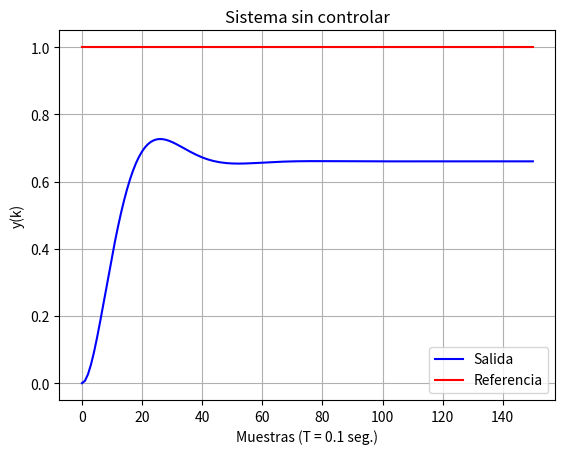
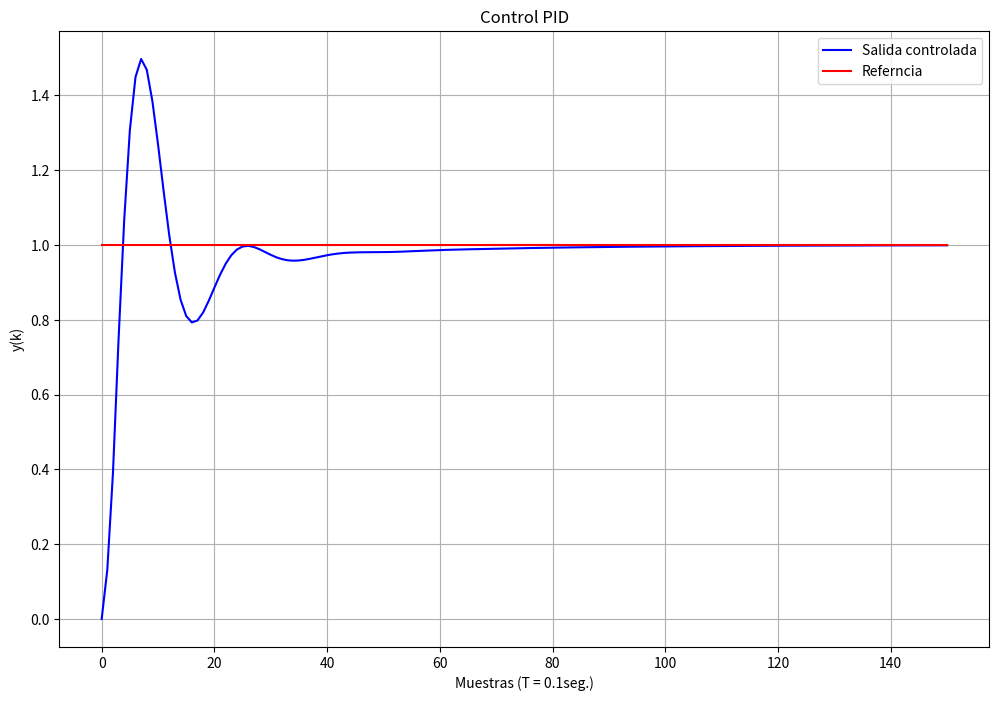
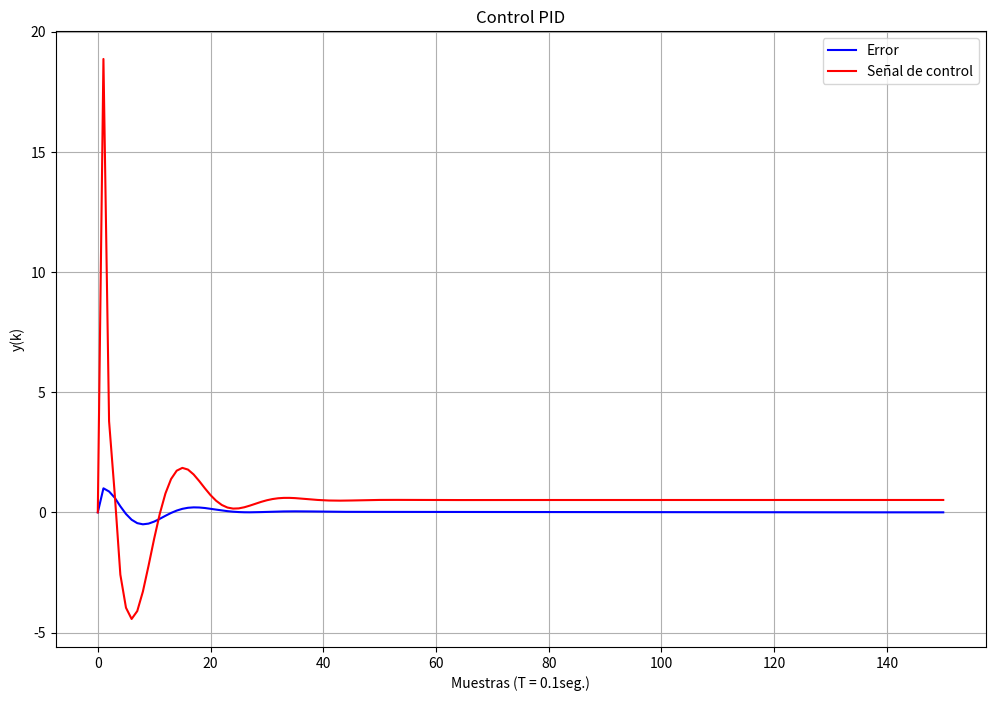
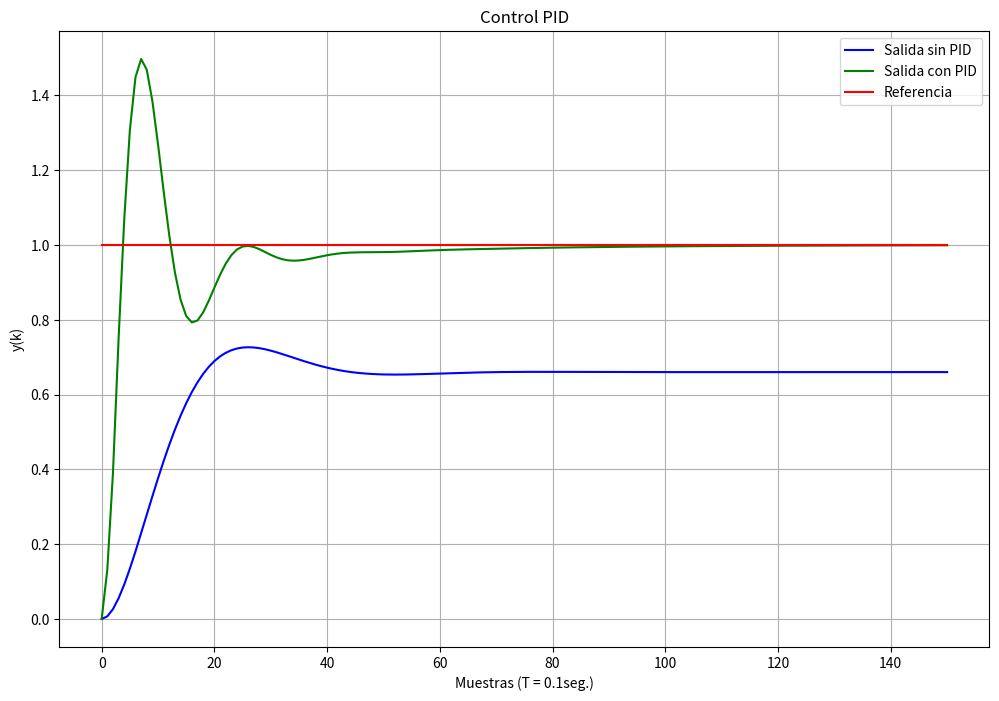

These charts were generated, in order, by the following Python code:
import matplotlib.pyplot as plt 

tsim = 15                  # Tiempo de simulación en segundos
T = 0.1                     # Período de muestreo
numiter = int(tsim/T)-2     # Número de iteraciones para la simulación
u = 1                       # Entrada escalón unitario
entrada = []
error = []
errorc = []
accont = []
salida = []
salcont = []

def simula():
    global ym1, ym2, em1, em2
    for i in range(numiter):
        y = (1.81*ym1)-(0.817*ym2)+(0.007*em1)+(0.0066*em2)
        e = u - ym1
        entrada.append(u)
        error.append(e)
        salida.append(y)

        # Reasignamos las variables
        em2 = em1
        em1 = e
        ym2 = ym1
        ym1 = y

    # print (error)
    # print (salida)

# Iteración k = 0
ek = 0
yk = 0
entrada.append(u)
error.append(ek)
salida.append(yk)

# Iteración k = 1
ek1 = u - yk
yk1 = (1.81*yk)+(0.007*ek1)
entrada.append(u)
error.append(ek1)
salida.append(yk1)

# Iteración k = 2
ek2 = u - yk1
yk2 = (1.81*yk1)-(0.817*yk)+(0.007*ek2)+(0.0066*ek1)
entrada.append(u)
error.append(ek2)
salida.append(yk2)

# Resto de iteraciones
ym1 = yk2
ym2 = yk1
em1 = ek2
em2 = ek1

simula()


# Representar los datos
longitud_datos = len(salida)
ejex = []
for i in range(0, longitud_datos):
    ejex.append(i)
etiqueta = 'Salida'
# print(len(datos))
# print(len(ejex))

#plt.figure(figsize=(12, 8)) # Opcional: Define el tamaño de la figura
plt.plot(ejex, salida, label=etiqueta, color='blue', linestyle='solid') # Dibuja la línea
plt.plot(ejex, entrada, label='Referencia', color='red', linestyle='solid') # Dibuja la línea
# 3. Personalizar (opcional)
plt.title('Sistema sin controlar')
plt.xlabel(f'Muestras (T = {T} seg.)')
plt.ylabel('y(k)')
plt.legend() # Muestra la leyenda
plt.grid(True) # Añade una cuadrícula

# 4. Mostrar la gráfica
plt.show()        


def sim_control():
    global ym1, ym2, em1, em2, acm1, acm2, e, u
    for i in range(numiter):
        ec = u - ym1
        c = acm1+(18.86*ec)-(31.4396*em1)+(12.7663*em2)
        y = (1.81*ym1)-(0.817*ym2)+(0.007*acm1)+(0.0066*acm2)
        #entrada.append(u)
        errorc.append(ec)
        accont.append(c)
        salcont.append(y)

        # Reasignamos las variables
        em2 = em1
        em1 = ec
        acm2 = acm1
        acm1 = c
        ym2 = ym1
        ym1 = y

    # print (error)
    # print (salida)
    

# Iteración k = 0
u = 1       # Entrada escalón unitario
ek = 0
ac = 0
yk = 0
#entrada.append(u)
errorc.append(ek)
accont.append(ac)
salcont.append(yk)

# Iteración k = 1
ek1 = u - yk
ac1 = 18.86*ek1
yk1 = (1.81*yk)+(0.007*ac1)
#entrada.append(u)
errorc.append(ek1)
accont.append(ac1)
salcont.append(yk1)

# Iteración k = 2
ek2 = u - yk1
ac2 = ac1+(18.86*ek2)-(31.4396*ek1)+(12.7663*ek)
yk2 = (1.81*yk1)-(0.817*yk)+(0.007*ac2)+(0.0066*ac1)
#entrada.append(u)
errorc.append(ek2)
accont.append(ac2)
salcont.append(yk2)

ym1 = yk2
ym2 = yk1
em1 = ek2
em2 = ek1
acm1 = ac2
acm2 = ac1
ec = ek2

sim_control()

print(f'Sobreoscilación máxima: ',max(salcont))


# Representar los datos
longitud_datos = len(salcont)
ejex = []
for i in range(0, longitud_datos):
    ejex.append(i)

# print(len(datos))
# print(len(ejex))
#plt.clf
plt.figure(figsize=(12, 8)) # Opcional: Define el tamaño de la figura
plt.plot(ejex, salcont, label='Salida controlada', color='blue', linestyle='solid') # Dibuja la línea
plt.plot(ejex, entrada, label='Referncia', color='red', linestyle='solid') # Dibuja la línea
# 3. Personalizar (opcional)
plt.title('Control PID')
plt.xlabel(f'Muestras (T = {T}seg.)')
plt.ylabel('y(k)')
plt.legend() # Muestra la leyenda
plt.grid(True) # Añade una cuadrícula

# 4. Mostrar la gráfica
plt.show()        


# Representar los datos
longitud_datos = len(errorc)
ejex = []
for i in range(0, longitud_datos):
    ejex.append(i)

# print(len(datos))
# print(len(ejex))
#plt.clf
plt.figure(figsize=(12, 8)) # Opcional: Define el tamaño de la figura
plt.plot(ejex, errorc, label='Error', color='blue', linestyle='solid') # Dibuja la línea
plt.plot(ejex, accont, label='Señal de control', color='red', linestyle='solid') # Dibuja la línea
# 3. Personalizar (opcional)
plt.title('Control PID')
plt.xlabel(f'Muestras (T = {T}seg.)')
plt.ylabel('y(k)')
plt.legend() # Muestra la leyenda
plt.grid(True) # Añade una cuadrícula

# 4. Mostrar la gráfica
plt.show()        


# Representar los datos
longitud_datos = len(salida)
ejex = []
for i in range(0, longitud_datos):
    ejex.append(i)

# print(len(datos))
# print(len(ejex))
#plt.clf
plt.figure(figsize=(12, 8)) # Opcional: Define el tamaño de la figura
plt.plot(ejex, salida, label='Salida sin PID', color='blue', linestyle='solid') # Dibuja la línea
plt.plot(ejex, salcont, label='Salida con PID', color='green', linestyle='solid') # Dibuja la línea
plt.plot(ejex, entrada, label='Referencia', color='red', linestyle='solid')
# 3. Personalizar (opcional)
plt.title('Control PID')
plt.xlabel(f'Muestras (T = {T}seg.)')
plt.ylabel('y(k)')
plt.legend() # Muestra la leyenda
plt.grid(True) # Añade una cuadrícula

# 4. Mostrar la gráfica
plt.show()        
